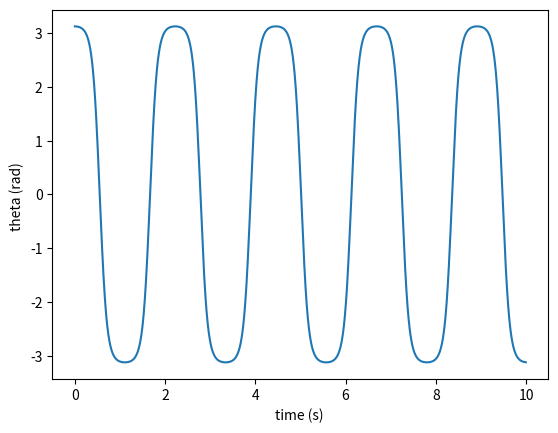

Write the Python code that produced this figure.
import numpy as np
from matplotlib import pyplot as plt
#from vpython import *

g = 9.81    # m/s**2
l = 0.1     # meters
W = 0.002   # arm radius
R = 0.01     # ball radius
c = 6
framerate = 100
steps_per_frame = 1

class pendulum:

        def __init__(self, Theta, Omega, Color):
                self.theta = Theta
                self.omega = Omega

                self.theta_points = []
                self.omega_points = []

                #self.string = cylinder(pos = vector(0,0,0), axis = vector(l*np.sin(self.theta), -l*np.cos(self.theta), 0), radius = W)
                #self.ball = sphere(pos = vector(l*np.sin(self.theta),-l*np.cos(self.theta),0), radius = R, make_trail = True, color = Color)

        def UpdatePos(self):
                pass
                #self.string.axis = vector(l*np.sin(self.theta), -l*np.cos(self.theta), 0)
                #self.ball.pos = vector(l*np.sin(self.theta),-l*np.cos(self.theta),0)

        def CalculatePos(self, t, dt):
                
                for n in range(steps_per_frame):
                        k1 = dt*domega(self.theta,self.omega, t)
                        k2 = dt*domega(self.theta + 0.5*k1,self.omega, t + 0.5*dt)
                        k3 = dt*domega(self.theta + 0.5*k2,self.omega, t + 0.5*dt)
                        k4 = dt*domega(self.theta+k3,self.omega, t+dt)
                        self.omega += (k1 + 2*k2 + 2*k3 + k4)/6

                        k1 = dt*dtheta(self.omega, t)
                        k2 = dt*dtheta(self.omega + 0.5*k1, t + 0.5*dt)
                        k3 = dt*dtheta(self.omega + 0.5*k2, t + 0.5*dt)
                        k4 = dt*dtheta(self.omega+k3, t+dt)
                        self.theta += (k1 + 2*k2 + 2*k3 + k4)/6


                self.omega_points.append(self.omega)
                self.theta_points.append(self.theta)

                return self.theta, self.omega




#def Set_Scene(theta):
#    scene.title = "Assignment 6: Pendulum"
#    scene.width = 1200
#    scene.heigth = 1200
#    scene.autoscale = True
    #ball = sphere()

def domega(theta, omega, t):
        return -(g/l)*np.sin(theta) 


def dtheta(omega, t):
        return omega 

def main():
    """
    """
    #Initial Positions
    theta = np.radians(179)
    omega = 0

    t = 0
    dt = 0.005

 #   Set_Scene(theta)

    pendulum_1 = pendulum(theta, omega, "blue")
 #   pendulum_2 = pendulum(theta - np.pi, omega + 5, color.orange)

    t_points = []
    while t < 10:

 #       rate(framerate)
        
        pendulum_1.CalculatePos(t,dt)
        pendulum_1.UpdatePos()

 #       pendulum_2.CalculatePos(t,dt)
 #       pendulum_2.UpdatePos()

        t_points.append(t)
        t = t + dt


    # Plot Values
    plt.plot(t_points, pendulum_1.theta_points)
 #  plt.plot(t_points, pendulum_2.theta_points)
    plt.xlabel("time (s) ")
    plt.ylabel("theta (rad) ")
    plt.show()
 
    

if __name__ == "__main__":
    main()
    exit(0)
